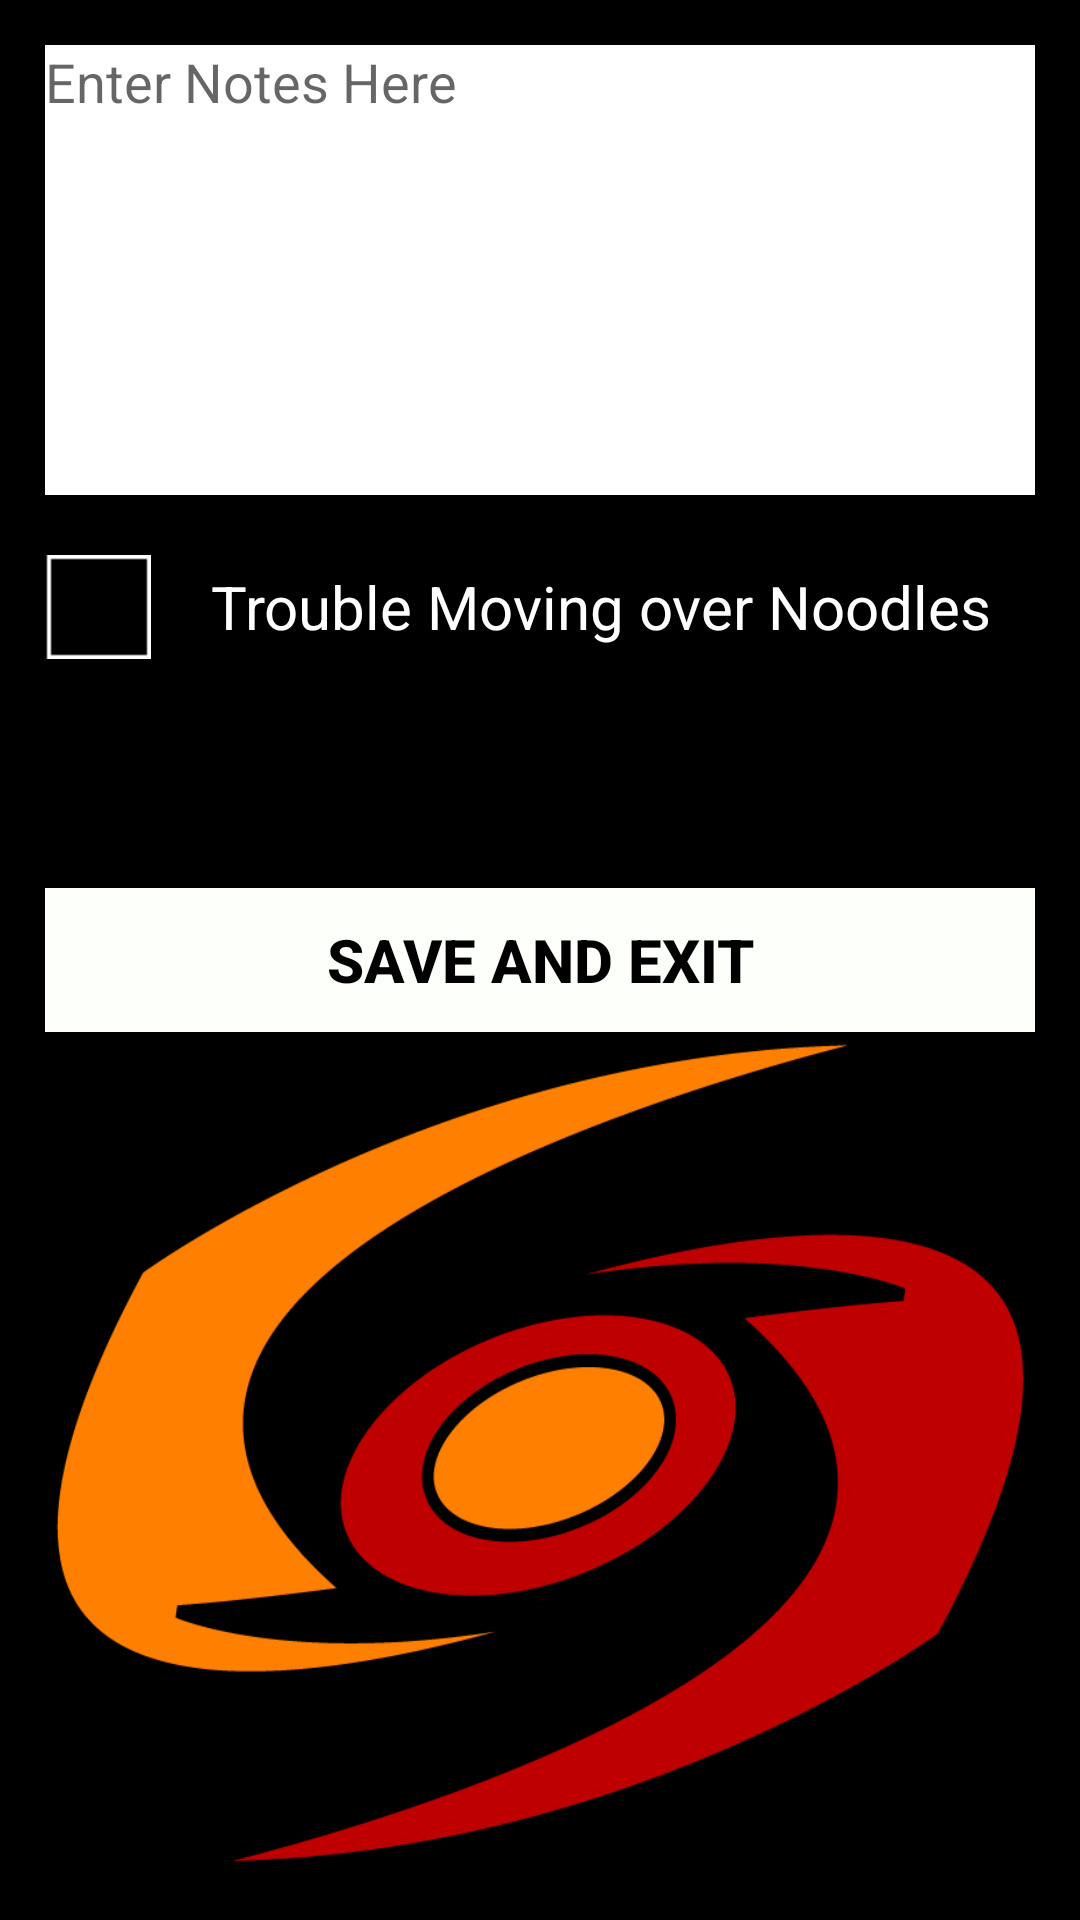

Layout XML and referenced resources for this Android screen:
<!-- AndroidManifest.xml: application theme AppTheme -->
<!-- res/layout/submit_fragment.xml -->
<RelativeLayout xmlns:android="http://schemas.android.com/apk/res/android"
    android:layout_width="match_parent"
    android:layout_height="match_parent"
    android:background="@android:color/black"
    android:padding="15dp">

    <Button
        android:id="@+id/save_button"
        android:layout_width="match_parent"
        android:layout_height="wrap_content"
        android:background="#fffdfffb"
        android:onClick="saveAndExit"
        android:text="@string/save_button"
        android:textColor="@android:color/black"
        android:textSize="20sp"
        android:textStyle="bold"
        android:layout_centerVertical="true"
        android:layout_alignParentEnd="true"
        android:layout_marginTop="10dp" />

    <EditText
        android:layout_width="400dp"
        android:layout_height="150dp"
        android:id="@+id/notes_txt"
        android:hint="Enter Notes Here"
        android:digits="qwertyuiopasdfghjklzxcvbnm.;1234567890 "
        android:textColor="@android:color/black"
        android:background="#ffffffff"
        android:gravity="top|left"
        android:layout_alignParentTop="true"
        android:layout_alignParentStart="true"
        android:layout_alignEnd="@+id/imageView2" />

    <ImageView
        android:layout_width="wrap_content"
        android:layout_height="wrap_content"
        android:id="@+id/imageView2"
        android:layout_below="@+id/save_button"
        android:layout_centerHorizontal="true"
        android:background="@drawable/logo" />

    <CheckBox
        android:id="@+id/troublenoodle"
        android:layout_width="wrap_content"
        android:layout_height="wrap_content"
        android:button="@drawable/box"
        android:paddingLeft="20dp"
        android:text="@string/trouble_nav"
        android:textColor="#ffffffff"
        android:textSize="20sp"
        android:layout_below="@+id/notes_txt"
        android:layout_alignParentStart="true"
        android:layout_marginTop="20dp" />

</RelativeLayout>
<!-- resources referenced by this layout -->
<resources>
  <!-- drawable box (drawable) -->
  <?xml version="1.0" encoding="utf-8"?>
  <selector xmlns:android="http://schemas.android.com/apk/res/android">
      <item android:drawable="@drawable/chk" android:state_checked="true" android:state_focused="false"></item>
      <item android:drawable="@drawable/chk" android:state_checked="true" android:state_focused="true"></item>
      <item android:drawable="@drawable/unchk" android:state_checked="false" android:state_focused="false"></item>
      <item android:drawable="@drawable/unchk" android:state_checked="false" android:state_focused="true"></item>
  </selector>
  <!-- drawable logo: png bitmap (drawable-hdpi, 34510 bytes) -->
  <string name="save_button">Save and Exit</string>
  <string name="trouble_nav">Trouble Moving over Noodles</string>
  <style name="AppTheme" parent="Theme.AppCompat.Light.DarkActionBar">
  
      </style>
  <!-- drawable chk: png bitmap (drawable-hdpi, 667 bytes) -->
  <!-- drawable unchk: png bitmap (drawable-hdpi, 218 bytes) -->
</resources>
